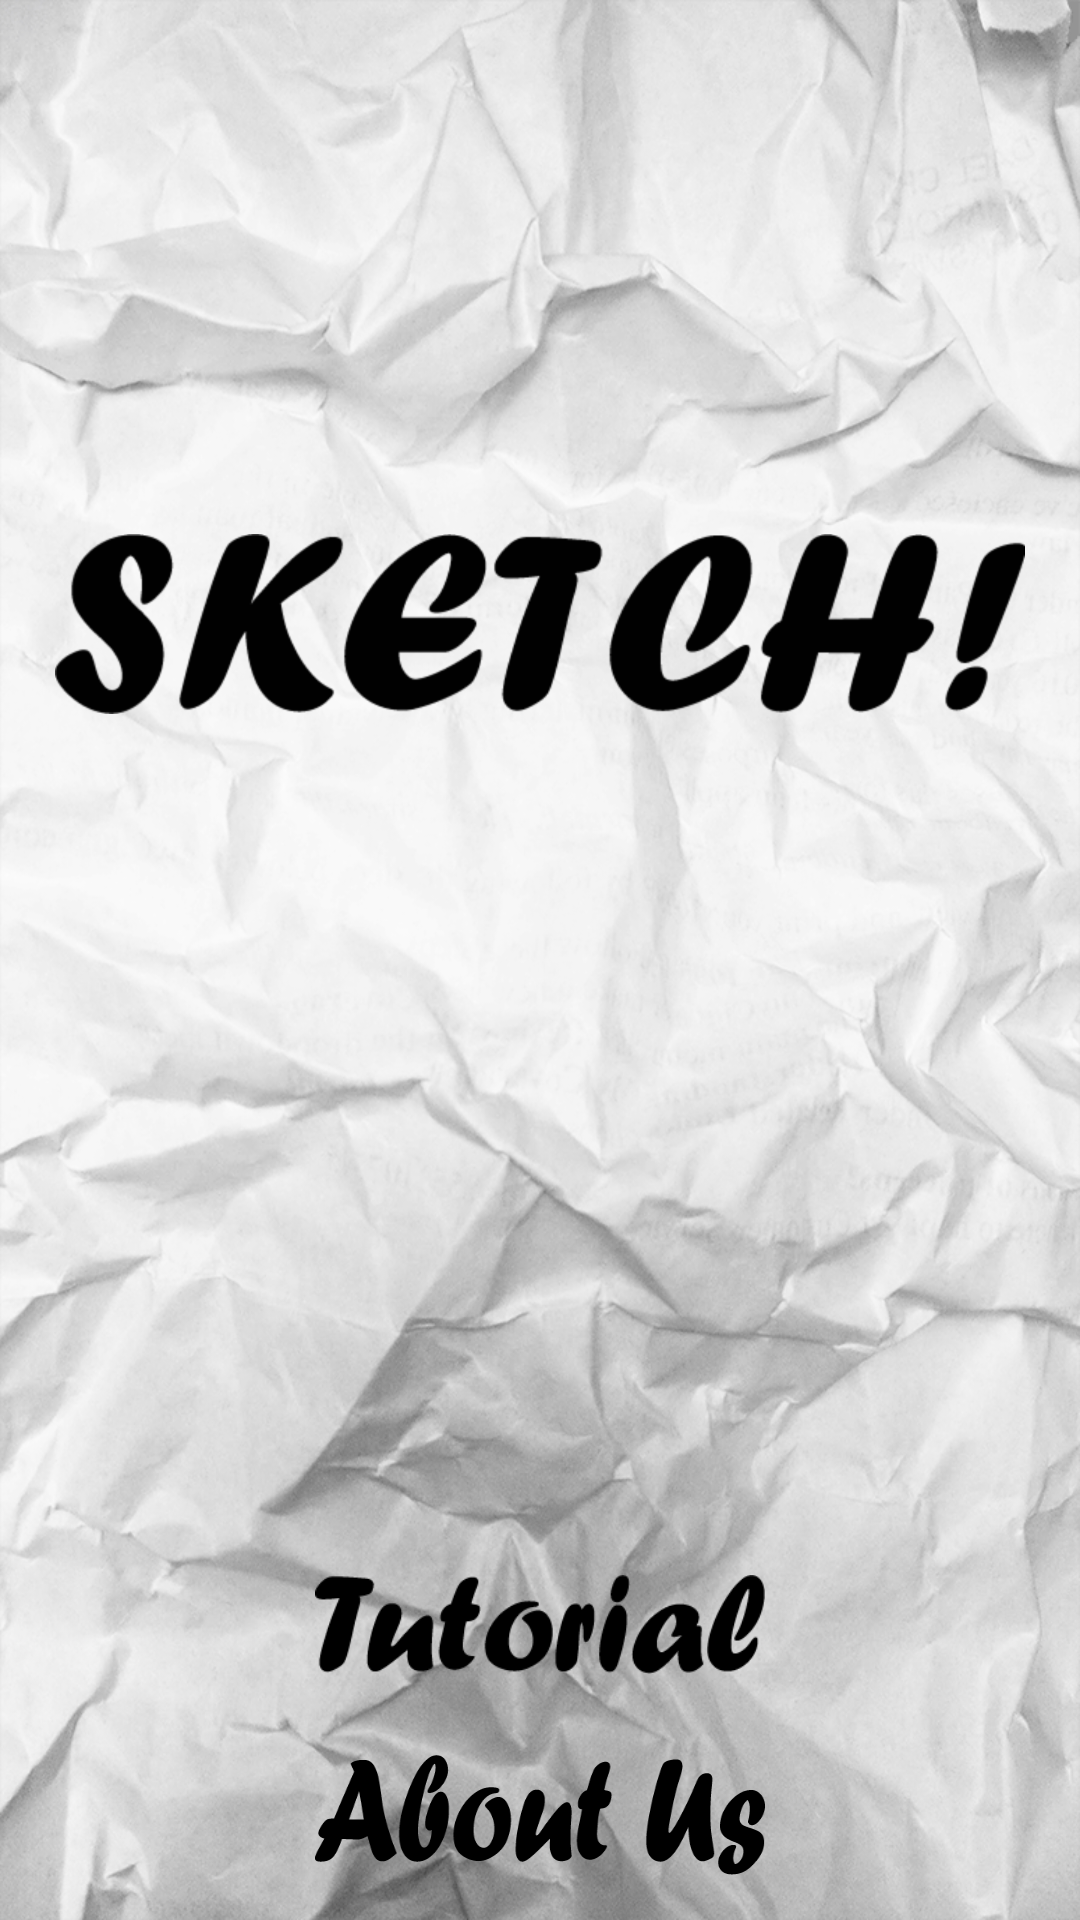

This screen was rendered from an Android layout file. Write that file and the resources it references.
<!-- AndroidManifest.xml: application theme AppTheme -->
<!-- res/layout/activity_home.xml -->
<?xml version="1.0" encoding="utf-8"?>
<RelativeLayout xmlns:android="http://schemas.android.com/apk/res/android"
    xmlns:tools="http://schemas.android.com/tools"
    xmlns:app="http://schemas.android.com/apk/res-auto"
    android:id="@+id/activity_home"
    android:layout_width="match_parent"
    android:layout_height="match_parent"
    android:paddingBottom="@dimen/activity_vertical_margin"
    android:paddingLeft="@dimen/activity_horizontal_margin"
    android:paddingRight="@dimen/activity_horizontal_margin"
    android:paddingTop="@dimen/activity_vertical_margin"
    tools:context="com.danielchoi.sketchpad.HomeActivity"
    android:background="@drawable/paper">

    <ImageButton
        android:layout_width="350dp"
        android:layout_height="wrap_content"
        android:src="@drawable/sketch"
        android:scaleType="centerInside"
        android:background="#00000000"
        android:id="@+id/startImageButton"
        android:layout_marginTop="173dp"
        android:layout_alignParentTop="true"
        android:layout_centerHorizontal="true" />

    <ImageButton
        android:layout_width="150dp"
        android:layout_height="40dp"
        android:scaleType="centerInside"
        android:background="@drawable/about"
        android:id="@+id/aboutButton"
        android:layout_alignParentBottom="true"
        android:layout_centerHorizontal="true"
        android:layout_marginBottom="10dp" />

    <ImageButton
        android:id="@+id/tutorialButton"
        android:background="#00000000"
        android:layout_width="150dp"
        android:layout_height="wrap_content"
        android:layout_above="@+id/aboutButton"
        android:layout_centerHorizontal="true"
        android:scaleType="centerInside"
        android:layout_marginBottom="5dp"
        app:srcCompat="@drawable/tutorial" />
</RelativeLayout>
<!-- resources referenced by this layout -->
<resources>
  <dimen name="activity_horizontal_margin">5dp</dimen>
  <dimen name="activity_vertical_margin">5dp</dimen>
  <!-- drawable about: png bitmap (drawable, 9081 bytes) -->
  <!-- drawable paper: png bitmap (drawable-hdpi, 397413 bytes) -->
  <!-- drawable sketch: png bitmap (drawable, 10825 bytes) -->
  <!-- drawable tutorial: png bitmap (drawable, 5670 bytes) -->
  <style name="AppTheme" parent="Theme.AppCompat.DayNight.NoActionBar">
          
          <item name="colorPrimary">#000</item>
          <item name="colorPrimaryDark">#000</item>
          <item name="colorAccent">@color/colorAccent</item>
      </style>
  <!-- not gathered from this repository: default colours our renderer supplied (Android Studio template values) -->
  <color name="colorAccent">#FF03DAC5</color>
</resources>
